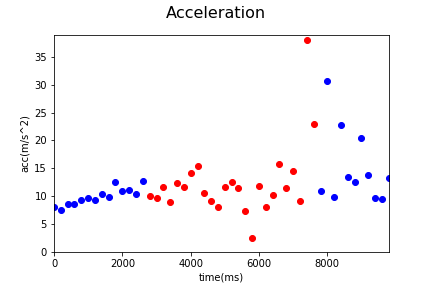

The file beside this chart, header and first rows:
Acc_X, Acc_Y, Acc_Z, gyro_X, gyro_Y, gyro_Z, time, status, Acc
-0.03, 2.3, 7.77, -0.23, 0.18, 0.67, 1545104632504, 0, 8.103
2.48, 2.71, 6.55, -0.23, 0.15, 0.1, 1545104632704, 0, 7.51
0.4, 6.0, 6.2, 0.02, 0.06, -0.74, 1545104632905, 0, 8.637
0.12, 5.78, 6.31, 0.02, 0.06, -0.74, 1545104633104, 0, 8.558
0.99, 4.28, 8.26, 0.05, 0.03, 0.36, 1545104633304, 0, 9.356
0.17, 5.09, 8.2, 0.12, 0.07, 0.28, 1545104633504, 0, 9.653
1.53, 5.63, 7.38, 0.02, 0.03, 0.08, 1545104633705, 0, 9.408
1.97, 4.18, 9.27, 0.04, -0.02, -0.48, 1545104633912, 0, 10.36
0.52, 4.88, 8.57, 0.0, -0.13, -0.15, 1545104634104, 0, 9.876
0.77, 4.67, 11.72, 0.0, -0.13, -0.15, 1545104634304, 0, 12.64
1.65, 5.56, 9.24, -0.09, 0.08, 0.39, 1545104634505, 0, 10.91
2.48, 3.17, 10.41, -0.06, 0.03, 0.4, 1545104634704, 0, 11.16
2.06, 5.74, 8.4, 0.03, -0.1, -0.62, 1545104634904, 0, 10.38
2.61, 7.65, 9.82, 0.0, -0.18, -0.08, 1545104635104, 0, 12.72
0.82, 4.35, 8.96, 0.33, -0.01, 0.57, 1545104635311, 1, 9.994
2.16, 5.69, 7.61, 0.29, -0.01, -0.06, 1545104635505, 1, 9.744
1.71, 8.14, 8.08, 0.29, -0.01, -0.06, 1545104635708, 1, 11.6
1.49, 6.32, 6.23, -0.2, -0.1, -0.39, 1545104635904, 1, 8.999
2.46, 3.81, 11.54, 0.04, -0.09, -0.21, 1545104636103, 1, 12.4
1.39, 5.01, 10.44, 0.14, -0.01, 0.12, 1545104636304, 1, 11.66
1.46, 12.21, 6.86, 0.2, 0.28, 0.1, 1545104636503, 1, 14.08
2.35, 6.74, 13.63, -0.1, -0.26, -0.42, 1545104636705, 1, 15.39
2.75, 0.05, 10.27, -0.1, -0.26, -0.42, 1545104636904, 1, 10.63
1.27, 1.75, 8.85, -0.74, 0.11, 0.55, 1545104637104, 1, 9.11
1.91, 2.7, 7.27, 0.66, -0.13, -0.59, 1545104637304, 1, 7.987
2.65, 5.25, 10.16, -0.04, -0.04, 0.47, 1545104637507, 1, 11.74
4.94, 5.19, 10.27, -0.52, -0.09, -0.21, 1545104637706, 1, 12.52
2.5, -5.68, 9.72, -0.97, 0.12, 0.12, 1545104637904, 1, 11.53
-0.97, 7.27, 0.67, 0.2, 0.08, -0.09, 1545104638104, 1, 7.365
-0.66, 2.31, 0.92, 0.11, 0.17, 0.13, 1545104638304, 1, 2.573
1.53, -0.8, 11.75, -1.08, -0.07, -0.26, 1545104638504, 1, 11.88
-1.56, 2.87, 7.42, -0.22, 0.09, 0.4, 1545104638705, 1, 8.107
-0.92, 4.11, 9.29, 0.73, 0.11, 0.31, 1545104638905, 1, 10.2
2.42, 14.82, 4.69, 0.73, 0.11, 0.31, 1545104639104, 1, 15.73
1.25, 4.05, 10.69, 1.06, -0.05, -0.45, 1545104639304, 1, 11.5
-9.32, 11.09, 0.25, 1.38, 0.07, -0.13, 1545104639505, 1, 14.49
0.49, 5.38, 7.34, 0.6, -0.07, -0.16, 1545104639705, 1, 9.114
9.64, -17.06, 32.54, -2.12, 0.0, 0.75, 1545104639905, 1, 37.98
-0.58, -6.56, 21.94, -2.12, 0.0, 0.75, 1545104640104, 1, 22.91
0.26, 5.01, 9.76, -0.56, 0.05, -0.05, 1545104640313, 0, 10.97
-3.55, 0.8, 30.43, 0.25, -0.03, -0.59, 1545104640507, 0, 30.65
1.04, 4.07, 8.95, 0.25, -0.03, -0.59, 1545104640704, 0, 9.887
2.77, -3.93, 22.34, 0.39, 0.14, 0.04, 1545104640904, 0, 22.85
0.98, -1.21, 13.42, -1.76, 0.08, 0.04, 1545104641104, 0, 13.51
1.62, -1.07, 12.39, -0.09, -0.25, -0.77, 1545104641303, 0, 12.54
2.7, 18.22, 9.01, -0.73, 0.1, 0.69, 1545104641504, 0, 20.5
2.69, 11.23, 7.51, 0.29, -0.07, 0.31, 1545104641704, 0, 13.77
4.11, 1.83, 8.65, -0.21, -0.16, -0.6, 1545104641904, 0, 9.75
2.87, 3.37, 8.41, 1.02, -0.13, -0.11, 1545104642104, 0, 9.504
1.71, 9.01, 9.62, 1.02, -0.13, -0.11, 1545104642304, 0, 13.29
